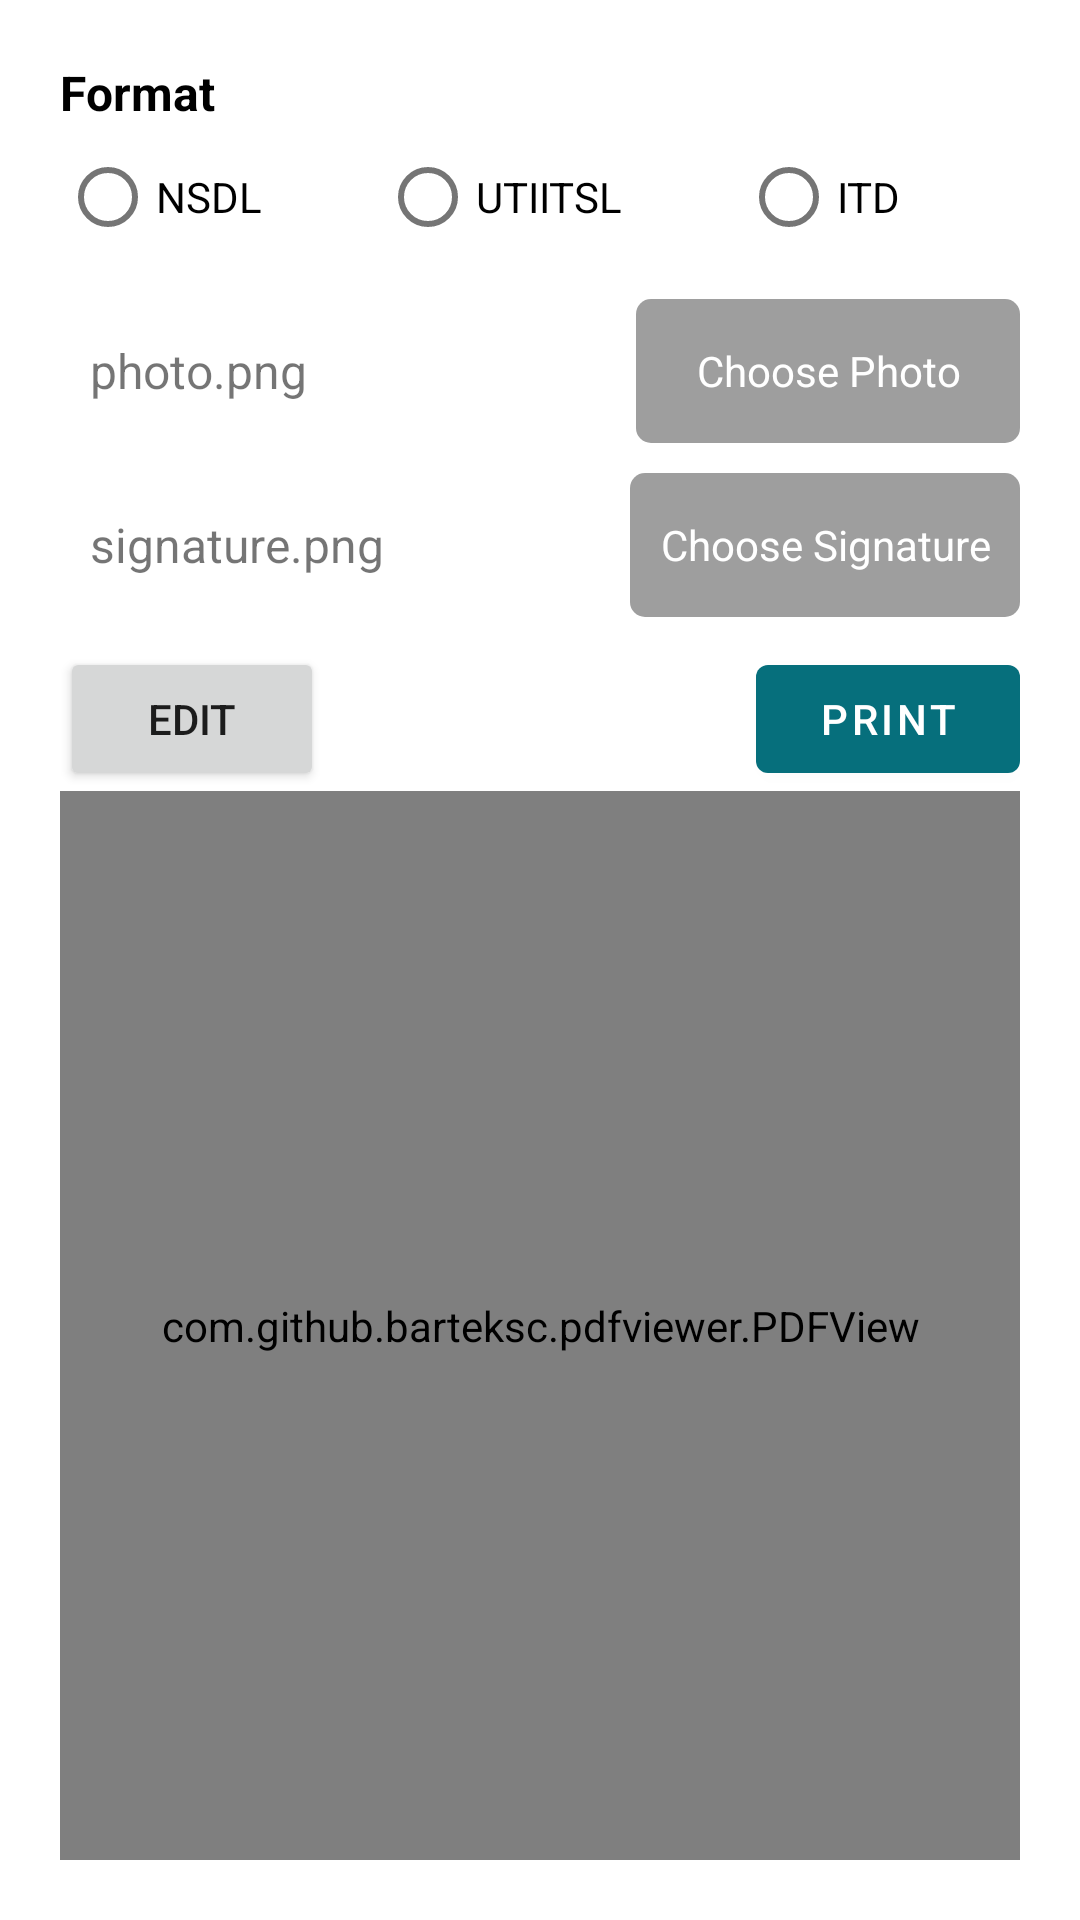

Produce the Android XML layout that renders to this screen, including the resource entries it uses.
<!-- AndroidManifest.xml: application theme Theme.PhotoPrints -->
<!-- res/layout/activity_manual_pan_card.xml -->
<?xml version="1.0" encoding="utf-8"?>
<LinearLayout xmlns:android="http://schemas.android.com/apk/res/android"
    xmlns:tools="http://schemas.android.com/tools"
    android:layout_width="match_parent"
    android:layout_height="match_parent"
    android:orientation="vertical"
    android:padding="20dp"
    tools:context=".ManualPanCardActivity">

    <TextView
        android:layout_width="match_parent"
        android:layout_height="wrap_content"
        android:id="@+id/tv_gender_label"
        android:text="@string/format"
        android:textColor="@color/black"
        android:textSize="16sp"
        android:textStyle="bold"/>
    <RadioGroup
        android:layout_width="match_parent"
        android:layout_height="wrap_content"
        android:orientation="horizontal"
        android:id="@+id/radioGroup"
        >
        <RadioButton
            android:layout_width="wrap_content"
            android:layout_height="wrap_content"
            android:layout_weight="1"
            android:id="@+id/radioNSDL"
            android:text="@string/nsdl"/>
        <RadioButton
            android:layout_width="wrap_content"
            android:layout_weight="1"
            android:layout_height="wrap_content"
            android:id="@+id/radioUTIITSL"
            android:text="@string/UTIITSL"/>
        <RadioButton
            android:layout_width="wrap_content"
            android:layout_weight="1"
            android:id="@+id/radioITD"
            android:layout_height="wrap_content"
            android:text="@string/itd"/>

    </RadioGroup>

    <LinearLayout
        android:layout_width="match_parent"
        android:layout_height="wrap_content"
        android:layout_marginTop="10dp"
        android:orientation="horizontal">

        <TextView
            android:id="@+id/ImageNameTextView"
            android:layout_width="0dp"
            android:layout_height="wrap_content"
            android:layout_gravity="center"
            android:layout_weight="1"
            android:padding="10dp"
            android:text="@string/photo_png"
            android:textSize="16sp">

        </TextView>


        <FrameLayout
            android:layout_width="wrap_content"
            android:layout_height="wrap_content"
            android:layout_gravity="center"
            android:backgroundTint="@color/material_on_background_disabled"
            android:background="@drawable/backgroud_dialog_flamelaoyut">

            <ProgressBar
                android:id="@+id/progressBar"
                android:layout_width="match_parent"
                android:layout_height="match_parent"
                android:layout_gravity="center"
                android:visibility="invisible" />

            <TextView
                android:id="@+id/ChoosePhoto"
                android:layout_width="match_parent"
                android:layout_height="match_parent"
                android:layout_gravity="center"
                android:gravity="center"
                android:paddingStart="20dp"
                android:paddingEnd="20dp"
                android:text="@string/choose_image"
                android:textColor="@color/white" />
        </FrameLayout>



    </LinearLayout>
    <LinearLayout
        android:layout_width="match_parent"
        android:layout_height="wrap_content"
        android:layout_marginTop="10dp"
        android:orientation="horizontal">

        <TextView
            android:id="@+id/ImageNameTextViewS"
            android:layout_width="0dp"
            android:layout_height="wrap_content"
            android:layout_gravity="center"
            android:layout_weight="1"
            android:padding="10dp"
            android:text="@string/signature_png"
            android:textSize="16sp">

        </TextView>



        <FrameLayout
            android:layout_width="wrap_content"
            android:layout_height="wrap_content"
            android:layout_gravity="center"
            android:backgroundTint="@color/material_on_background_disabled"
            android:background="@drawable/backgroud_dialog_flamelaoyut">

            <ProgressBar
                android:id="@+id/progressBarS"
                android:layout_width="match_parent"
                android:layout_height="match_parent"
                android:layout_gravity="center"
                android:visibility="invisible" />


            <TextView
                android:id="@+id/ChooseSignature"
                android:layout_width="match_parent"
                android:layout_height="match_parent"
                android:layout_gravity="center"
                android:gravity="center"
                android:padding="10dp"
                android:text="@string/choose_signature"
                android:textColor="@color/white" />
        </FrameLayout>



    </LinearLayout>

    <RelativeLayout
        android:layout_width="match_parent"
        android:layout_height="wrap_content"
        android:layout_marginTop="10dp">

        <androidx.appcompat.widget.AppCompatButton
            android:id="@+id/edit_btn"
            android:layout_width="wrap_content"
            android:layout_height="wrap_content"
            android:drawableStart="@drawable/editicon"
            android:text="@string/edit" >

        </androidx.appcompat.widget.AppCompatButton>


        <Button
            android:id="@+id/share"
            android:layout_width="wrap_content"
            android:layout_height="wrap_content"
            android:layout_alignParentEnd="true"
            android:drawableEnd="@drawable/ic_baseline_print_24"
            android:drawablePadding="10dp"
            android:drawableTint="@color/white"
            android:text="@string/share"
            tools:ignore="RelativeOverlap" />


    </RelativeLayout>


    <LinearLayout
        android:layout_width="match_parent"
        android:layout_height="match_parent"
        android:orientation="vertical">


        <com.github.barteksc.pdfviewer.PDFView
            android:id="@+id/pdfView"
            android:layout_width="match_parent"
            android:layout_height="match_parent"
            android:layout_gravity="center"


            />
    </LinearLayout>


</LinearLayout>
<!-- resources referenced by this layout -->
<resources>
  <color name="black">#FF000000</color>
  <color name="white">#FFFFFFFF</color>
  <!-- drawable backgroud_dialog_flamelaoyut (drawable) -->
  <?xml version="1.0" encoding="utf-8"?>
  <shape xmlns:android="http://schemas.android.com/apk/res/android">
  
      <corners
          android:radius="5dp"/>
      <gradient
          android:startColor="@color/themeColor"
          android:endColor="@color/themeColor"/>
  
  </shape>
  <string name="UTIITSL">UTIITSL</string>
  <string name="choose_image">Choose Photo</string>
  <string name="choose_signature">Choose Signature</string>
  <string name="edit">Edit</string>
  <string name="format">Format</string>
  <string name="itd">ITD</string>
  <string name="nsdl">NSDL</string>
  <string name="photo_png">photo.png</string>
  <string name="share">Print</string>
  <string name="signature_png">signature.png</string>
  <style name="Theme.PhotoPrints" parent="Theme.MaterialComponents.Light.DarkActionBar">
          
          <item name="colorPrimary">@color/themeColor</item>
          <item name="colorPrimaryVariant">@color/themeColor</item>
          <item name="colorOnPrimary">@color/white</item>
          
          <item name="colorSecondary">@color/teal_200</item>
          <item name="colorSecondaryVariant">@color/teal_700</item>
          <item name="colorOnSecondary">@color/black</item>
          
          <item name="android:statusBarColor">?attr/colorPrimaryVariant</item>
  
          <item name="android:windowActivityTransitions">true</item>
          
      </style>
  <color name="themeColor">#066F7C</color>
  <color name="teal_200">#FF03DAC5</color>
  <color name="teal_700">#FF018786</color>
</resources>
